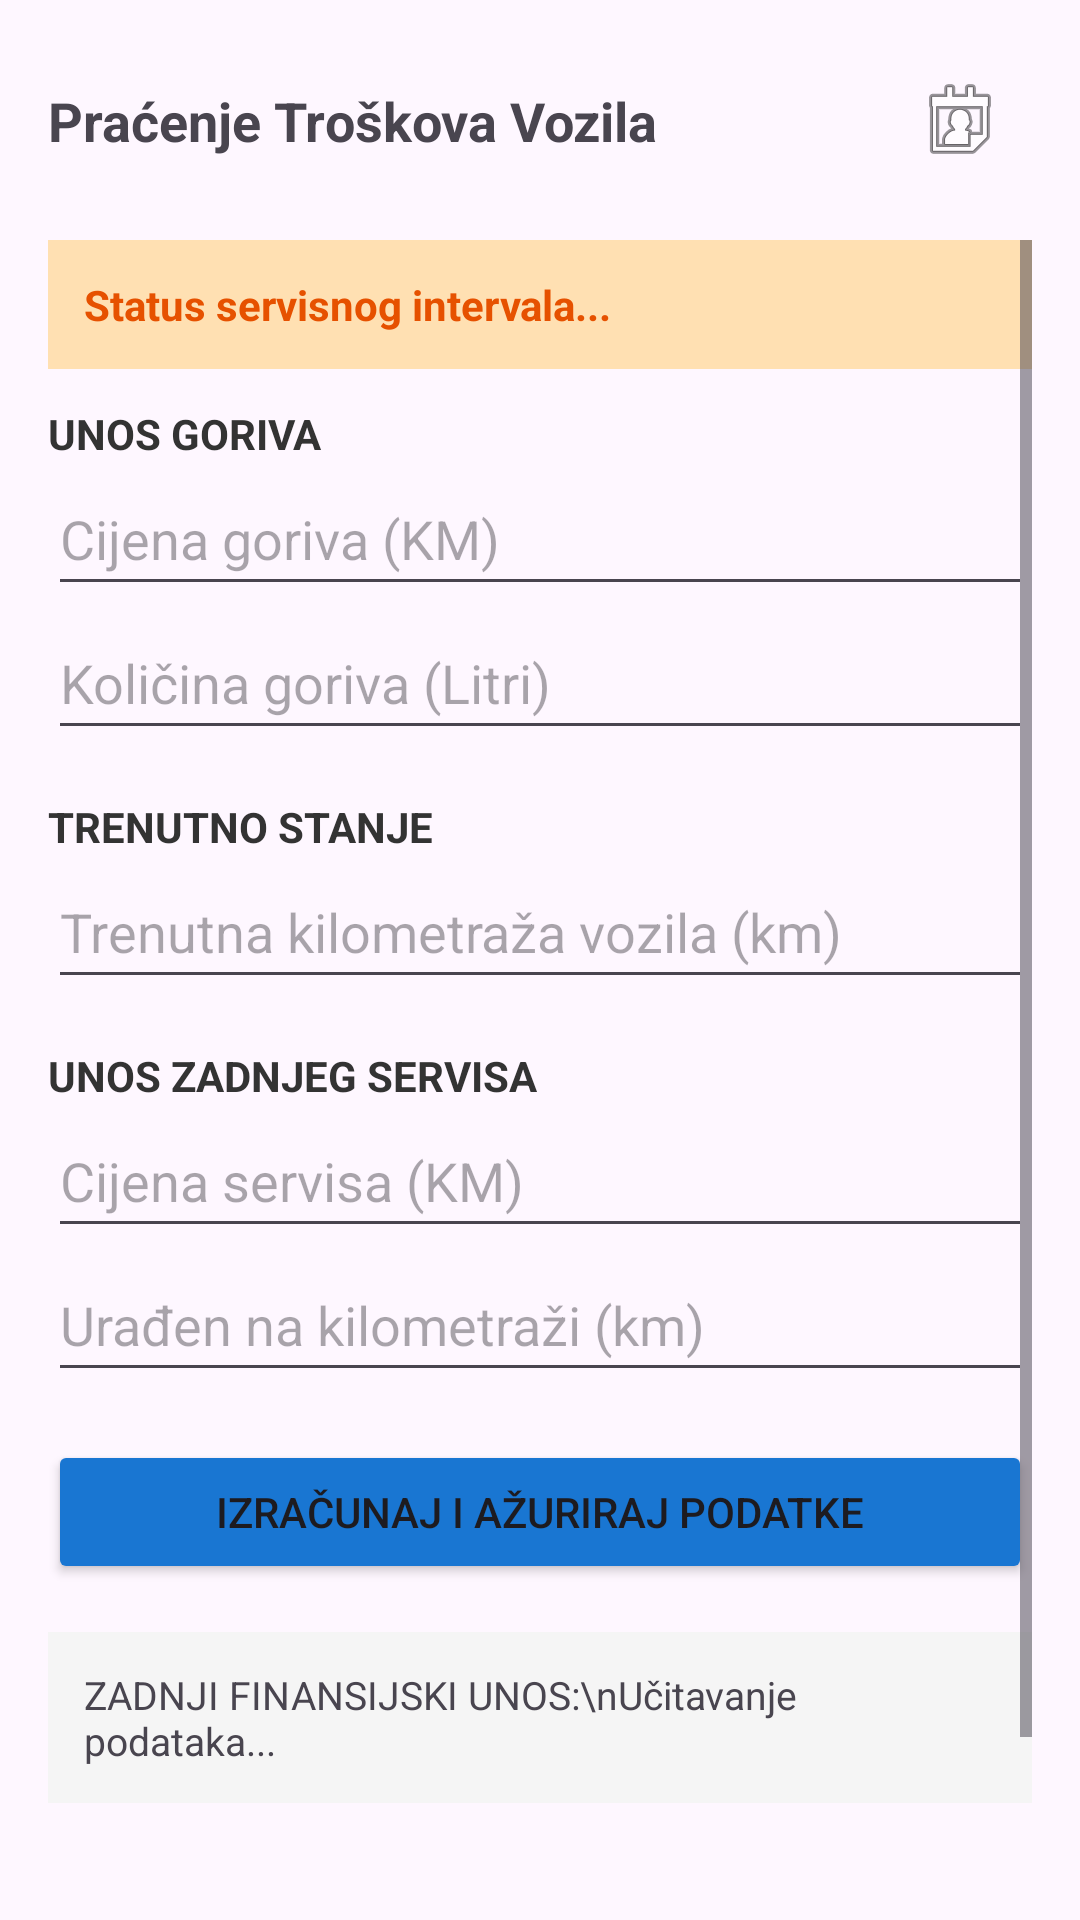

Produce the Android XML layout that renders to this screen, including the resource entries it uses.
<!-- AndroidManifest.xml: application theme Theme.Pracenje_Troskova_Na_vozilu -->
<!-- res/layout/activity_main.xml -->
<?xml version="1.0" encoding="utf-8"?>
<androidx.constraintlayout.widget.ConstraintLayout xmlns:android="http://schemas.android.com/apk/res/android"
    xmlns:app="http://schemas.android.com/apk/res-auto"
    xmlns:tools="http://tools.android.com/tools"
    android:layout_width="match_parent"
    android:layout_height="match_parent"
    android:padding="16dp"
    tools:context=".MainActivity">

    <ImageButton
        android:id="@+id/btnMainProfileIcon"
        android:layout_width="48dp"
        android:layout_height="48dp"
        android:background="?attr/selectableItemBackgroundBorderless"
        android:scaleType="centerInside"
        android:contentDescription="Profil"
        app:layout_constraintEnd_toEndOf="parent"
        app:layout_constraintTop_toTopOf="parent"
        app:srcCompat="@android:drawable/ic_menu_my_calendar" />

    <TextView
        android:id="@+id/txtAppTitle"
        android:layout_width="wrap_content"
        android:layout_height="wrap_content"
        android:text="Praćenje Troškova Vozila"
        android:textSize="18sp"
        android:textStyle="bold"
        app:layout_constraintBottom_toBottomOf="@id/btnMainProfileIcon"
        app:layout_constraintStart_toStartOf="parent"
        app:layout_constraintTop_toTopOf="@id/btnMainProfileIcon" />

    <ScrollView
        android:layout_width="match_parent"
        android:layout_height="0dp"
        android:layout_marginTop="16dp"
        app:layout_constraintBottom_toBottomOf="parent"
        app:layout_constraintTop_toBottomOf="@id/btnMainProfileIcon">

        <LinearLayout
            android:layout_width="match_parent"
            android:layout_height="wrap_content"
            android:orientation="vertical">

            <TextView
                android:id="@+id/txtServiceStatus"
                android:layout_width="match_parent"
                android:layout_height="wrap_content"
                android:layout_marginBottom="12dp"
                android:background="#FFE0B2"
                android:padding="12dp"
                android:text="Status servisnog intervala..."
                android:textColor="#E65100"
                android:textSize="14sp"
                android:textStyle="bold" />

            <TextView
                android:layout_width="wrap_content"
                android:layout_height="wrap_content"
                android:text="UNOS GORIVA"
                android:textStyle="bold"
                android:textColor="#333333" />

            <EditText
                android:id="@+id/inputFuelPrice"
                android:layout_width="match_parent"
                android:layout_height="48dp"
                android:hint="Cijena goriva (KM)"
                android:inputType="numberDecimal" />

            <EditText
                android:id="@+id/inputFuelLiters"
                android:layout_width="match_parent"
                android:layout_height="48dp"
                android:layout_marginBottom="16dp"
                android:hint="Količina goriva (Litri)"
                android:inputType="numberDecimal" />

            <TextView
                android:layout_width="wrap_content"
                android:layout_height="wrap_content"
                android:text="TRENUTNO STANJE"
                android:textStyle="bold"
                android:textColor="#333333" />

            <EditText
                android:id="@+id/inputCurrentKM"
                android:layout_width="match_parent"
                android:layout_height="48dp"
                android:layout_marginBottom="16dp"
                android:hint="Trenutna kilometraža vozila (km)"
                android:inputType="number" />

            <TextView
                android:layout_width="wrap_content"
                android:layout_height="wrap_content"
                android:text="UNOS ZADNJEG SERVISA"
                android:textStyle="bold"
                android:textColor="#333333" />

            <EditText
                android:id="@+id/inputServicePrice"
                android:layout_width="match_parent"
                android:layout_height="48dp"
                android:hint="Cijena servisa (KM)"
                android:inputType="numberDecimal" />

            <EditText
                android:id="@+id/inputServiceKM"
                android:layout_width="match_parent"
                android:layout_height="48dp"
                android:layout_marginBottom="16dp"
                android:hint="Urađen na kilometraži (km)"
                android:inputType="number" />

            <Button
                android:id="@+id/btnSave"
                android:layout_width="match_parent"
                android:layout_height="wrap_content"
                android:text="Izračunaj i Ažuriraj Podatke"
                android:backgroundTint="#1976D2"
                android:layout_marginBottom="16dp" />

            <TextView
                android:id="@+id/txtHistory"
                android:layout_width="match_parent"
                android:layout_height="wrap_content"
                android:background="#F5F5F5"
                android:padding="12dp"
                android:text="ZADNJI FINANSIJSKI UNOS:\nUčitavanje podataka..."
                android:textSize="13sp"
                android:layout_marginBottom="24dp"/>

            <Button
                android:id="@+id/btnLogout"
                android:layout_width="match_parent"
                android:layout_height="wrap_content"
                android:text="ODJAVI SE"
                android:backgroundTint="#FF3333" />

        </LinearLayout>
    </ScrollView>

</androidx.constraintlayout.widget.ConstraintLayout>
<!-- resources referenced by this layout -->
<resources>
  <style name="Theme.Pracenje_Troskova_Na_vozilu" parent="Base.Theme.Pracenje_Troskova_Na_vozilu" />
  <style name="Base.Theme.Pracenje_Troskova_Na_vozilu" parent="Theme.Material3.DayNight.NoActionBar">
          
          
      </style>
</resources>
